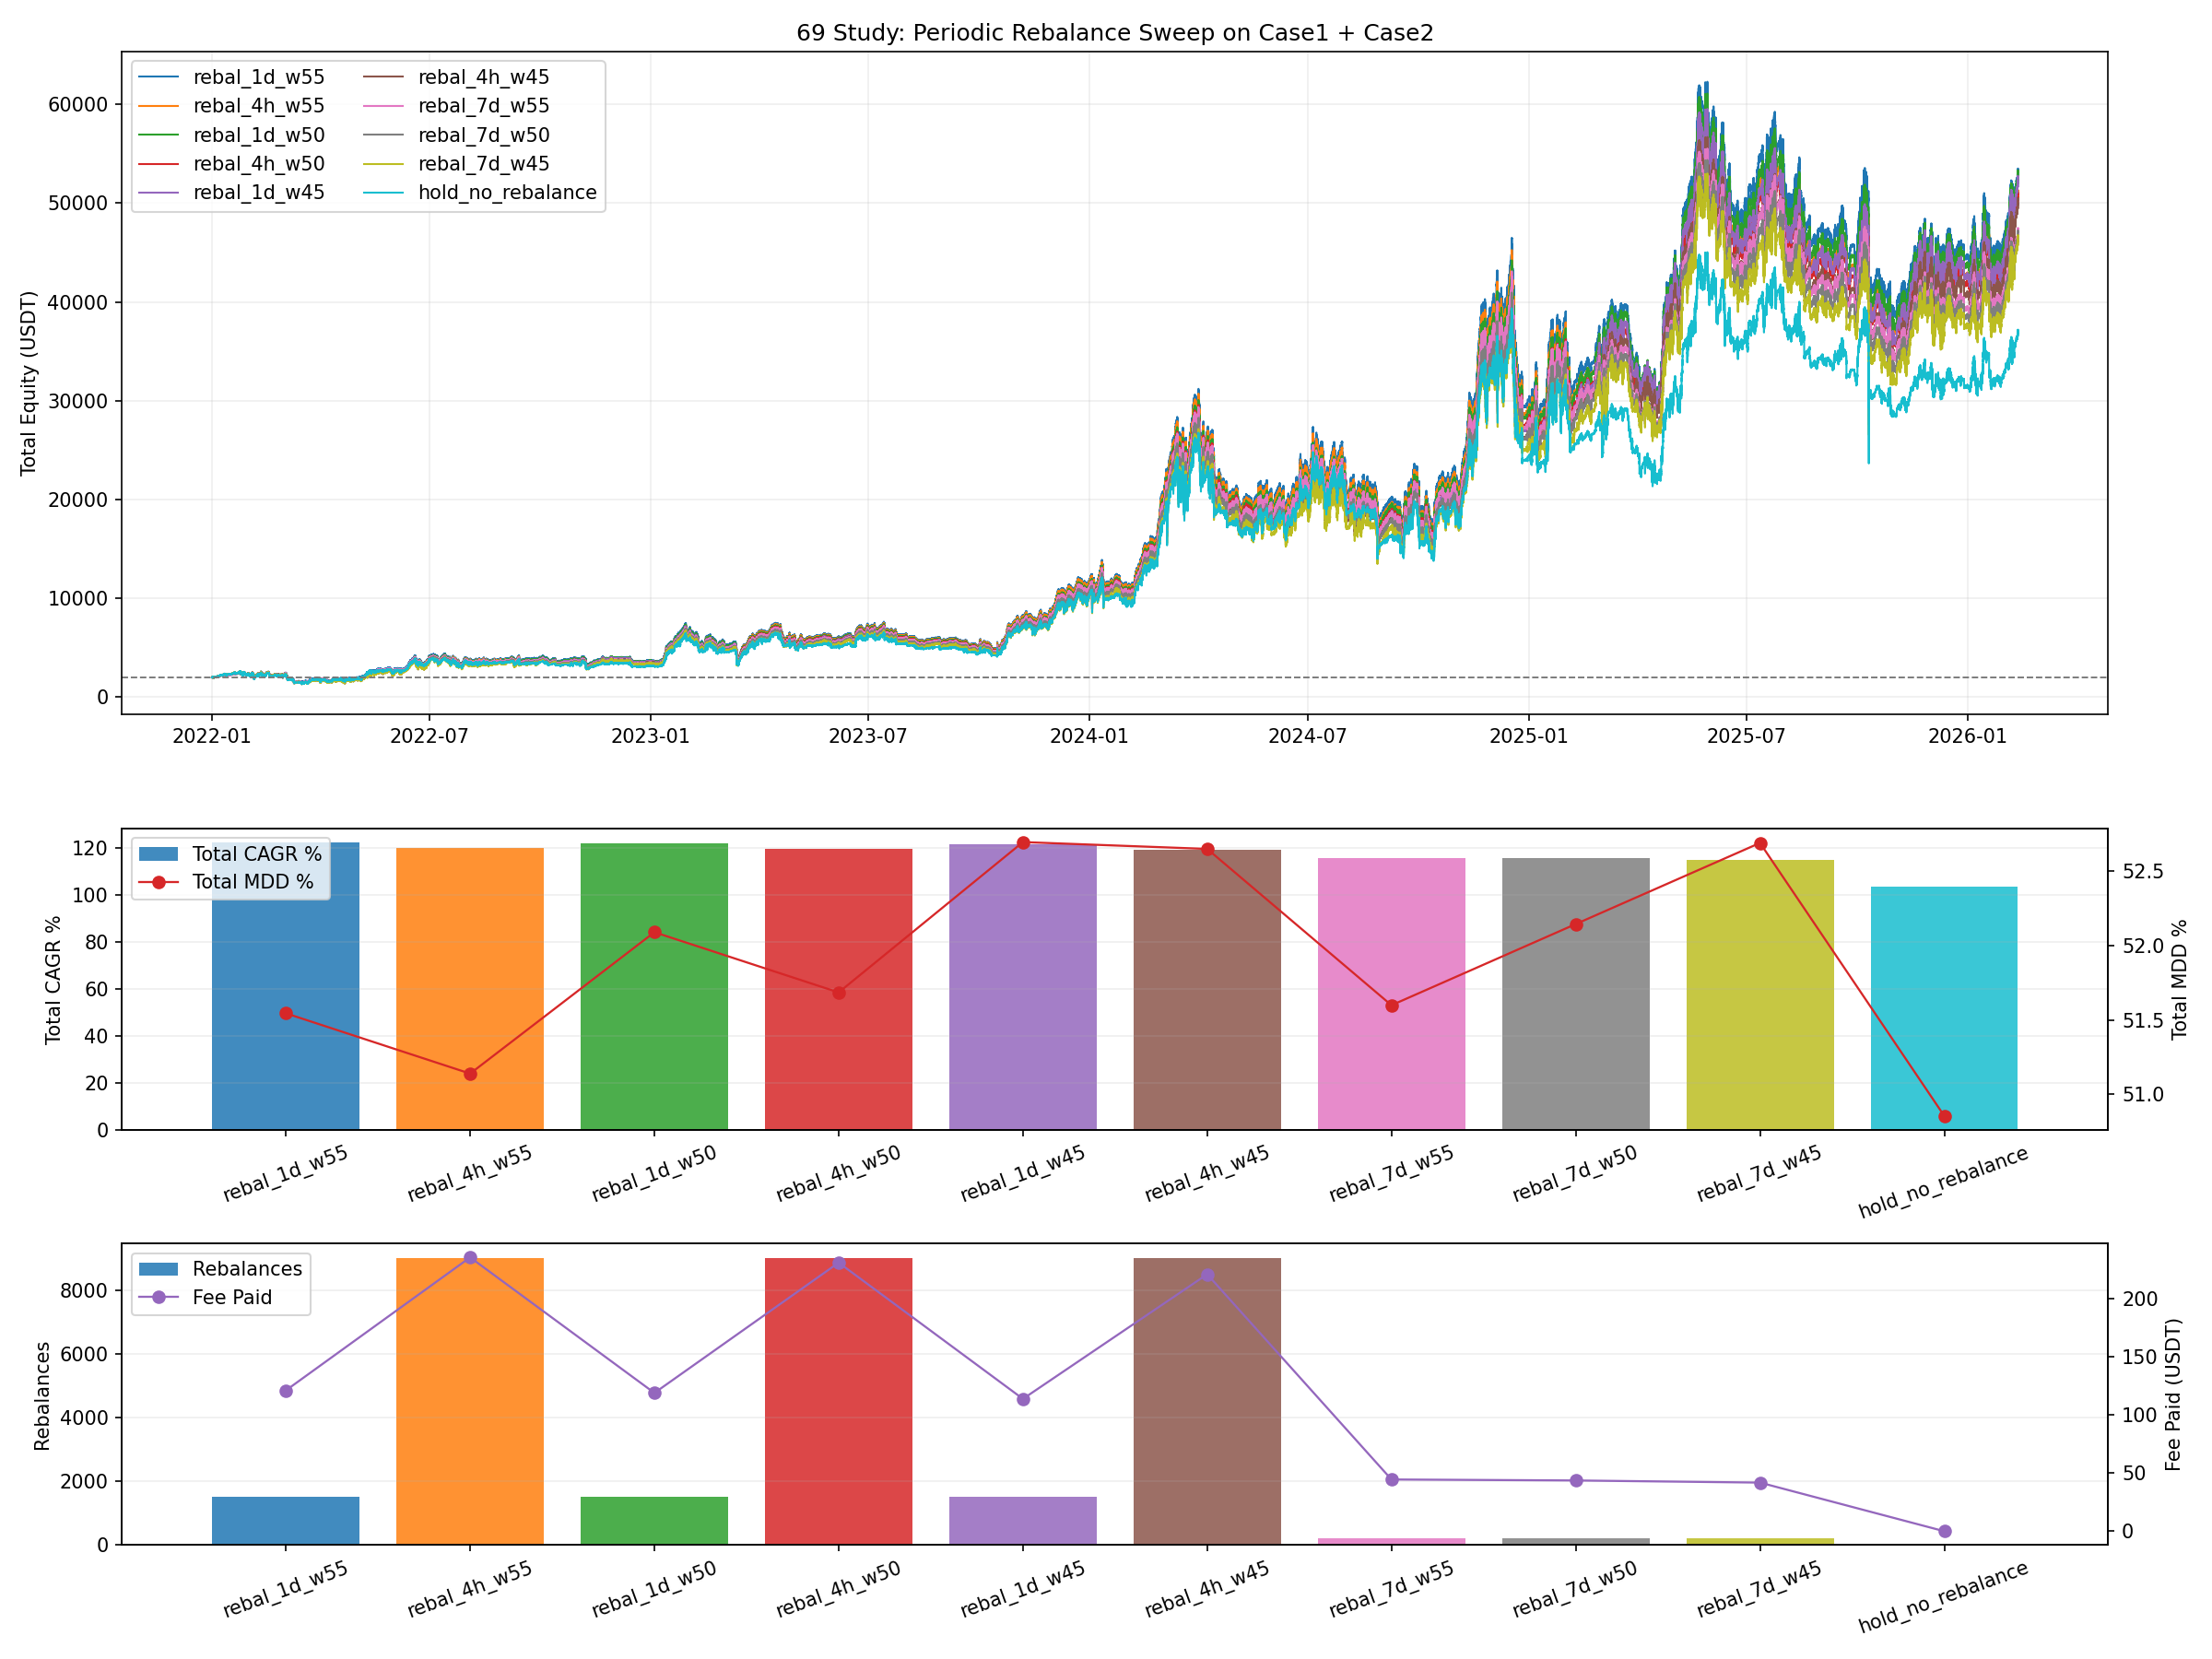

Source code (Python):
from __future__ import annotations

from pathlib import Path

import matplotlib.pyplot as plt
import numpy as np
import pandas as pd


INPUT_CURVES_CSV = Path("62_backtest_btcusdt_scale06_adx002_case1_m4_hedge_release_gap_tune_curves.csv")

OUT_BASE = "69_backtest_btcusdt_scale06_adx002_rebalance_schedule_sweep"
OUT_PNG = Path(f"{OUT_BASE}.png")
OUT_CSV = Path(f"{OUT_BASE}.csv")
OUT_MD = Path(f"{OUT_BASE}.md")
OUT_CURVES_CSV = Path(f"{OUT_BASE}_curves.csv")

CASE_VARIANT = "shallow6_else2bull"
INITIAL_CAPITAL_CASE = 1000.0
INITIAL_CAPITAL_TOTAL = 2000.0
REBALANCE_FEE_RATE = 0.0004

EXPECTED_HOLD_BASELINE = {
    "final_equity": 37042.70606845802,
    "cagr_pct": 103.27812652063195,
    "mdd_pct": 50.853607894861834,
}

VARIANTS = [
    {"variant": "hold_no_rebalance", "mode": "hold"},
    {"variant": "rebal_4h_w45", "mode": "rebalance", "freq": "4h", "target_case1_w": 0.45},
    {"variant": "rebal_4h_w50", "mode": "rebalance", "freq": "4h", "target_case1_w": 0.50},
    {"variant": "rebal_4h_w55", "mode": "rebalance", "freq": "4h", "target_case1_w": 0.55},
    {"variant": "rebal_1d_w45", "mode": "rebalance", "freq": "1d", "target_case1_w": 0.45},
    {"variant": "rebal_1d_w50", "mode": "rebalance", "freq": "1d", "target_case1_w": 0.50},
    {"variant": "rebal_1d_w55", "mode": "rebalance", "freq": "1d", "target_case1_w": 0.55},
    {"variant": "rebal_7d_w45", "mode": "rebalance", "freq": "7d", "target_case1_w": 0.45},
    {"variant": "rebal_7d_w50", "mode": "rebalance", "freq": "7d", "target_case1_w": 0.50},
    {"variant": "rebal_7d_w55", "mode": "rebalance", "freq": "7d", "target_case1_w": 0.55},
]


def _fmt(v: float, digits: int = 4) -> str:
    if pd.isna(v):
        return "N/A"
    return f"{float(v):.{digits}f}"


def compute_curve_stats(curve: pd.DataFrame, col: str, initial_capital: float) -> dict:
    series = curve[col].astype(float)
    final_equity = float(series.iloc[-1])
    total_return_pct = ((final_equity / float(initial_capital)) - 1.0) * 100.0

    elapsed_days = (curve["timestamp"].iloc[-1] - curve["timestamp"].iloc[0]).total_seconds() / 86400.0
    years = max(elapsed_days / 365.25, 1e-9)
    cagr_pct = ((final_equity / float(initial_capital)) ** (1.0 / years) - 1.0) * 100.0

    dd = series / series.cummax() - 1.0
    max_drawdown_pct = float(-dd.min() * 100.0)
    calmar_ratio = float(cagr_pct / max_drawdown_pct) if max_drawdown_pct > 0 else np.nan
    return {
        "final_equity": final_equity,
        "total_return_pct": total_return_pct,
        "cagr_pct": cagr_pct,
        "max_drawdown_pct": max_drawdown_pct,
        "calmar_ratio": calmar_ratio,
    }


def load_curve() -> pd.DataFrame:
    curves = pd.read_csv(INPUT_CURVES_CSV, parse_dates=["timestamp"])
    curve = curves[curves["variant"] == CASE_VARIANT][["timestamp", "equity_case1", "equity_case2", "equity_total"]].copy()
    if curve.empty:
        raise ValueError(f"missing variant: {CASE_VARIANT}")
    return curve.sort_values("timestamp").drop_duplicates(subset=["timestamp"], keep="last").reset_index(drop=True)


def build_rebalance_flags(timestamps: pd.Series, freq: str) -> pd.Series:
    if freq == "4h":
        bucket = timestamps.dt.floor("4h")
    elif freq == "1d":
        bucket = timestamps.dt.floor("1d")
    elif freq == "7d":
        bucket = timestamps.dt.floor("7d")
    else:
        raise ValueError(f"unsupported freq: {freq}")
    return bucket != bucket.shift(1)


def run_rebalanced_portfolio(curve: pd.DataFrame, freq: str, target_case1_w: float) -> tuple[pd.DataFrame, dict]:
    out = curve[["timestamp", "equity_case1", "equity_case2"]].copy()
    rebal_flags = build_rebalance_flags(out["timestamp"], freq).to_numpy()
    case1_ret = out["equity_case1"].astype(float).pct_change().fillna(0.0).to_numpy()
    case2_ret = out["equity_case2"].astype(float).pct_change().fillna(0.0).to_numpy()

    cap1 = np.zeros(len(out), dtype=float)
    cap2 = np.zeros(len(out), dtype=float)
    total = np.zeros(len(out), dtype=float)
    case1_w = np.zeros(len(out), dtype=float)
    fee_paid = 0.0
    rebalance_count = 0

    cap1[0] = INITIAL_CAPITAL_TOTAL * target_case1_w
    cap2[0] = INITIAL_CAPITAL_TOTAL * (1.0 - target_case1_w)
    total[0] = cap1[0] + cap2[0]
    case1_w[0] = target_case1_w

    for i in range(1, len(out)):
        prev_cap1 = cap1[i - 1] * (1.0 + float(case1_ret[i]))
        prev_cap2 = cap2[i - 1] * (1.0 + float(case2_ret[i]))
        prev_total = prev_cap1 + prev_cap2

        if rebal_flags[i]:
            target_cap1 = prev_total * target_case1_w
            delta = abs(target_cap1 - prev_cap1)
            fee = 2.0 * delta * REBALANCE_FEE_RATE
            post_total = prev_total - fee
            prev_cap1 = post_total * target_case1_w
            prev_cap2 = post_total * (1.0 - target_case1_w)
            prev_total = post_total
            fee_paid += fee
            rebalance_count += 1

        cap1[i] = prev_cap1
        cap2[i] = prev_cap2
        total[i] = prev_total
        case1_w[i] = prev_cap1 / prev_total if prev_total > 0 else np.nan

    out["cap1_rebalanced"] = cap1
    out["cap2_rebalanced"] = cap2
    out["case1_weight"] = case1_w
    out["equity_total"] = total
    return out, {"rebalance_count": rebalance_count, "fee_paid": fee_paid}


def save_plot(curve_map: dict[str, pd.DataFrame], metrics_df: pd.DataFrame):
    fig, axes = plt.subplots(3, 1, figsize=(16, 12), sharex=False, gridspec_kw={"height_ratios": [2.2, 1.0, 1.0]})
    ax_eq, ax_cagr, ax_mdd = axes

    cmap = plt.get_cmap("tab10")
    variants = metrics_df["variant"].tolist()
    colors = {v: cmap(i % 10) for i, v in enumerate(variants)}

    for variant in variants:
        curve = curve_map.get(variant)
        if curve is None or curve.empty:
            continue
        ax_eq.plot(curve["timestamp"], curve["equity_total"], linewidth=1.0, color=colors[variant], label=variant)
    ax_eq.axhline(INITIAL_CAPITAL_TOTAL, color="#777777", linestyle="--", linewidth=0.9)
    ax_eq.set_title("69 Study: Periodic Rebalance Sweep on Case1 + Case2")
    ax_eq.set_ylabel("Total Equity (USDT)")
    ax_eq.grid(True, alpha=0.2)
    ax_eq.legend(loc="upper left", ncol=2)

    ax_cagr.bar(metrics_df["variant"], metrics_df["total_cagr_pct"], color=[colors[v] for v in variants], alpha=0.85, label="Total CAGR %")
    ax_cagr.set_ylabel("Total CAGR %")
    ax_cagr.grid(True, axis="y", alpha=0.2)
    ax_cagr.tick_params(axis="x", rotation=20)
    ax_cagr_t = ax_cagr.twinx()
    ax_cagr_t.plot(metrics_df["variant"], metrics_df["total_mdd_pct"], color="#d62728", marker="o", linewidth=1.1, label="Total MDD %")
    ax_cagr_t.set_ylabel("Total MDD %")
    h1, l1 = ax_cagr.get_legend_handles_labels()
    h2, l2 = ax_cagr_t.get_legend_handles_labels()
    ax_cagr.legend(h1 + h2, l1 + l2, loc="upper left")

    ax_mdd.bar(metrics_df["variant"], metrics_df["rebalance_count"], color=[colors[v] for v in variants], alpha=0.85, label="Rebalances")
    ax_mdd.set_ylabel("Rebalances")
    ax_mdd.grid(True, axis="y", alpha=0.2)
    ax_mdd.tick_params(axis="x", rotation=20)
    ax_mdd_t = ax_mdd.twinx()
    ax_mdd_t.plot(metrics_df["variant"], metrics_df["fee_paid"], color="#9467bd", marker="o", linewidth=1.1, label="Fee Paid")
    ax_mdd_t.set_ylabel("Fee Paid (USDT)")
    h1, l1 = ax_mdd.get_legend_handles_labels()
    h2, l2 = ax_mdd_t.get_legend_handles_labels()
    ax_mdd.legend(h1 + h2, l1 + l2, loc="upper left")

    fig.tight_layout()
    fig.savefig(OUT_PNG, dpi=150)
    plt.close(fig)


def save_report(metrics_df: pd.DataFrame):
    baseline = metrics_df[metrics_df["variant"] == "hold_no_rebalance"].iloc[0]
    best = metrics_df.iloc[0]

    lines: list[str] = []
    lines.append("# Study 69: Periodic Rebalance Sweep on Case1 + Case2")
    lines.append("")
    lines.append("## Setup")
    lines.append(f"- Source combined curve: `{CASE_VARIANT}` from study 62")
    lines.append("- Portfolio is rebalanced to a fixed target case1 weight on a fixed schedule")
    lines.append(f"- Rebalance fee model: `2 * moved_notional * {REBALANCE_FEE_RATE:.4f}`")
    lines.append("- This is a capital-allocation overlay only; underlying trade paths are unchanged")
    lines.append("")
    lines.append("## Ranking")
    lines.append("")
    lines.append("| Variant | Total CAGR % | Total MDD % | Total Calmar | Rebalances | Fee Paid | Avg Case1 W |")
    lines.append("| --- | ---: | ---: | ---: | ---: | ---: | ---: |")
    for _, row in metrics_df.iterrows():
        lines.append(
            f"| {row['variant']} | {_fmt(row['total_cagr_pct'])} | {_fmt(row['total_mdd_pct'])} | {_fmt(row['total_calmar_ratio'])} | "
            f"{int(row['rebalance_count'])} | {_fmt(row['fee_paid'])} | {_fmt(row['avg_case1_weight'])} |"
        )
    lines.append("")
    lines.append("## Best Variant")
    lines.append(
        f"- `{best['variant']}`: total CAGR `{_fmt(best['total_cagr_pct'])}%`, total MDD `{_fmt(best['total_mdd_pct'])}%`, total Calmar `{_fmt(best['total_calmar_ratio'])}`"
    )
    lines.append("")
    lines.append("## Delta vs hold_no_rebalance")
    for _, row in metrics_df.iterrows():
        if row["variant"] == "hold_no_rebalance":
            continue
        lines.append(
            f"- `{row['variant']}`: CAGR `{_fmt(row['total_cagr_pct'] - baseline['total_cagr_pct'])}pp`, "
            f"MDD `{_fmt(row['total_mdd_pct'] - baseline['total_mdd_pct'])}pp`, "
            f"Calmar `{_fmt(row['total_calmar_ratio'] - baseline['total_calmar_ratio'])}`"
        )
    lines.append("")
    lines.append("## Interpretation")
    if ((metrics_df["total_cagr_pct"] > baseline["total_cagr_pct"]) & (metrics_df["total_mdd_pct"] < baseline["total_mdd_pct"])).any():
        lines.append("- At least one periodic rebalance variant dominated the hold baseline on both CAGR and MDD.")
    else:
        lines.append("- No periodic rebalance variant dominated the hold baseline on both CAGR and MDD.")
    lines.append("- If rebalancing alone helps materially, then a large part of the opportunity is portfolio construction rather than entry logic.")
    lines.append("- If only very frequent rebalancing helps, robustness to fees should be treated as the next validation step.")
    lines.append("")
    lines.append("## Outputs")
    lines.append(f"- Plot: `{OUT_PNG}`")
    lines.append(f"- Metrics CSV: `{OUT_CSV}`")
    lines.append(f"- Curves CSV: `{OUT_CURVES_CSV}`")
    lines.append(f"- Report: `{OUT_MD}`")

    OUT_MD.write_text("\n".join(lines), encoding="utf-8")


def run():
    curve = load_curve()
    hold_stats = compute_curve_stats(curve, "equity_total", INITIAL_CAPITAL_TOTAL)
    if abs(hold_stats["final_equity"] - EXPECTED_HOLD_BASELINE["final_equity"]) > 1e-6:
        raise ValueError("hold baseline final equity mismatch")
    if abs(hold_stats["cagr_pct"] - EXPECTED_HOLD_BASELINE["cagr_pct"]) > 1e-6:
        raise ValueError("hold baseline cagr mismatch")
    if abs(hold_stats["max_drawdown_pct"] - EXPECTED_HOLD_BASELINE["mdd_pct"]) > 1e-6:
        raise ValueError("hold baseline mdd mismatch")

    rows: list[dict] = []
    curves_out: list[pd.DataFrame] = []
    curve_map: dict[str, pd.DataFrame] = {}

    for cfg in VARIANTS:
        variant = str(cfg["variant"])
        if cfg["mode"] == "hold":
            out = curve.copy()
            out["case1_weight"] = out["equity_case1"] / out["equity_total"]
            run_stats = {"rebalance_count": 0, "fee_paid": 0.0}
        else:
            out, run_stats = run_rebalanced_portfolio(curve, str(cfg["freq"]), float(cfg["target_case1_w"]))
        out["variant"] = variant
        stats = compute_curve_stats(out, "equity_total", INITIAL_CAPITAL_TOTAL)
        rows.append(
            {
                "variant": variant,
                "mode": cfg["mode"],
                "freq": cfg.get("freq", "hold"),
                "target_case1_w": float(cfg.get("target_case1_w", np.nan)),
                "total_final_equity": stats["final_equity"],
                "total_return_pct": stats["total_return_pct"],
                "total_cagr_pct": stats["cagr_pct"],
                "total_mdd_pct": stats["max_drawdown_pct"],
                "total_calmar_ratio": stats["calmar_ratio"],
                "rebalance_count": run_stats["rebalance_count"],
                "fee_paid": run_stats["fee_paid"],
                "avg_case1_weight": float(out["case1_weight"].mean()),
            }
        )
        curves_out.append(out)
        curve_map[variant] = out.copy()

    metrics_df = pd.DataFrame(rows).sort_values(["total_calmar_ratio", "total_cagr_pct"], ascending=[False, False]).reset_index(drop=True)
    curves_df = pd.concat(curves_out, ignore_index=True)

    metrics_df.to_csv(OUT_CSV, index=False)
    curves_df.to_csv(OUT_CURVES_CSV, index=False)
    save_plot(curve_map, metrics_df)
    save_report(metrics_df)

    print(f"saved_plot={OUT_PNG}")
    print(f"saved_metrics={OUT_CSV}")
    print(f"saved_curves={OUT_CURVES_CSV}")
    print(f"saved_report={OUT_MD}")
    print(metrics_df.to_string(index=False))


if __name__ == "__main__":
    run()
